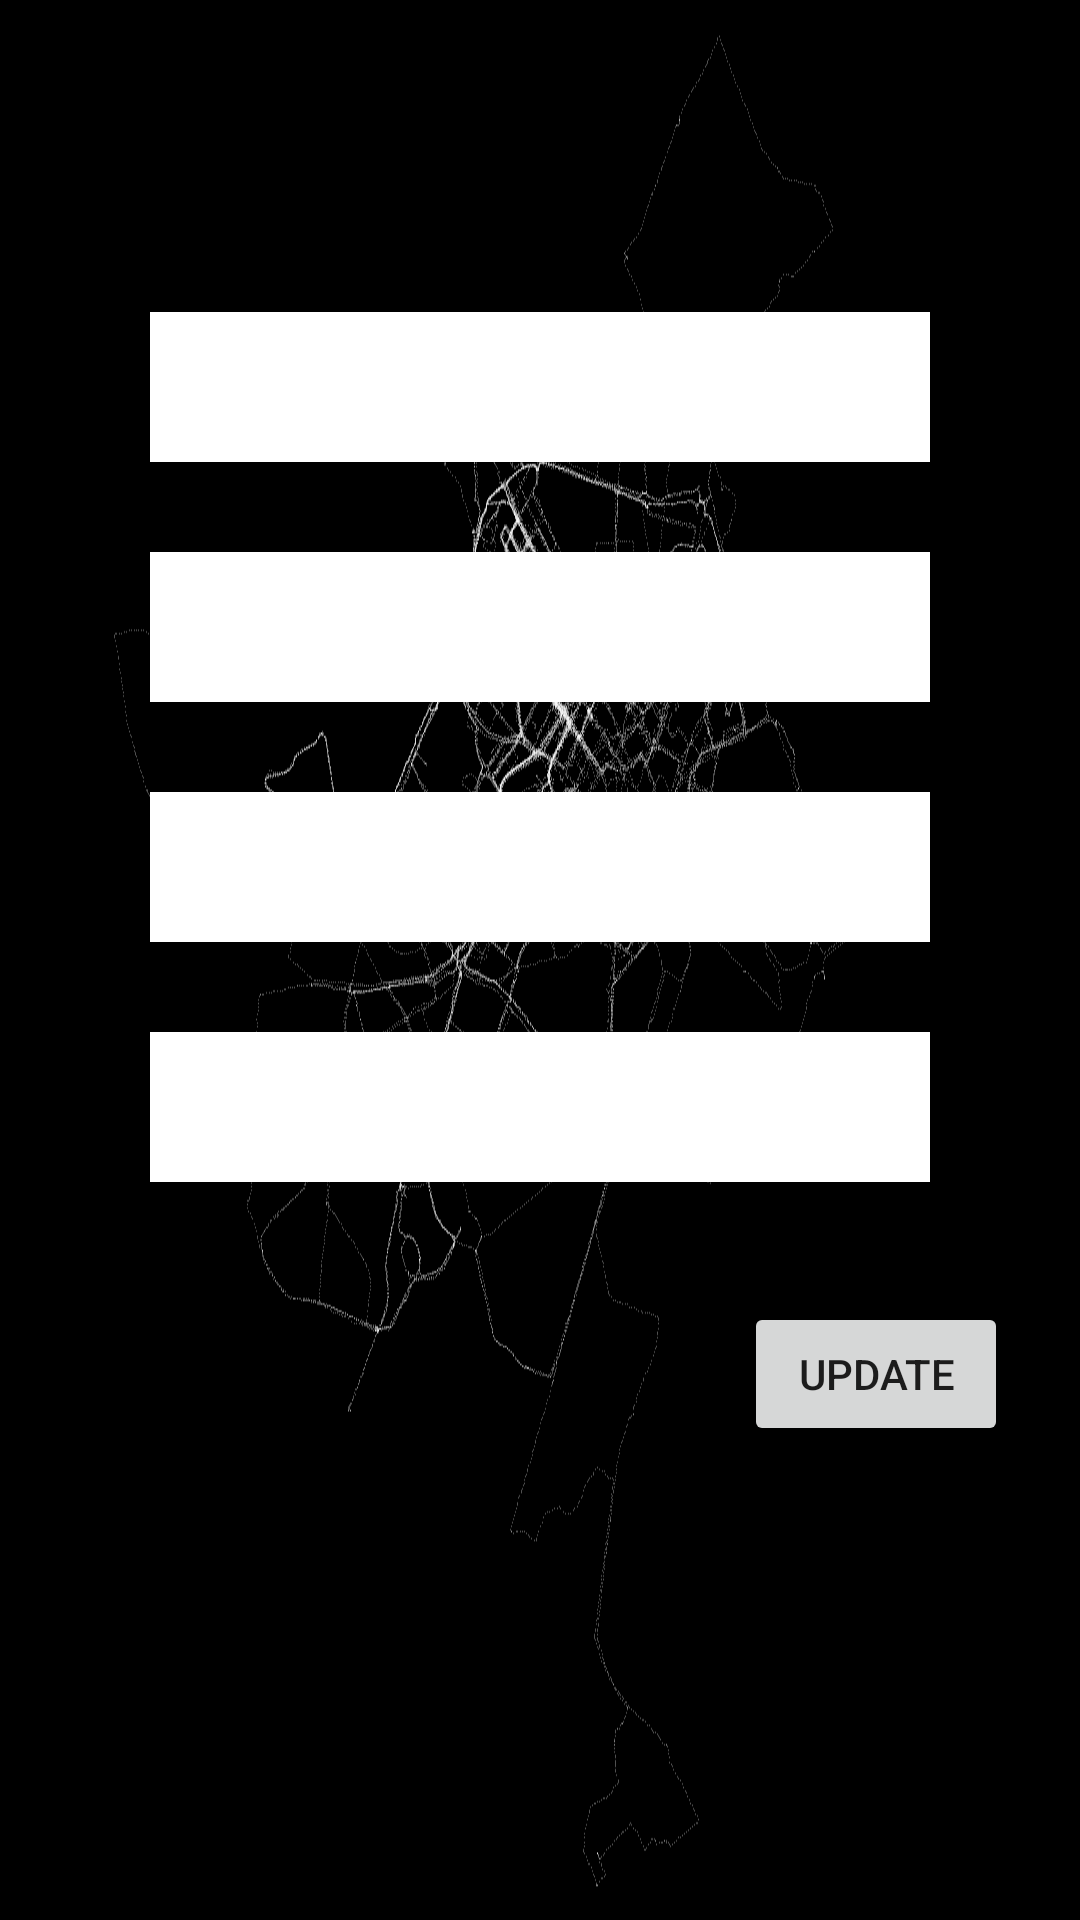

Android layout source for this screen:
<!-- AndroidManifest.xml: fallback theme Theme.MaterialComponents.DayNight.NoActionBar -->
<!-- res/layout/activity_ver_dados_guardados_cafes_bares.xml -->
<?xml version="1.0" encoding="utf-8"?>
<androidx.constraintlayout.widget.ConstraintLayout xmlns:android="http://schemas.android.com/apk/res/android"
    xmlns:app="http://schemas.android.com/apk/res-auto"
    xmlns:tools="http://schemas.android.com/tools"
    android:layout_width="match_parent"
    android:layout_height="match_parent"
    android:background="@drawable/background"
    tools:context=".VerDadosGuardados_Cafe_Bares">

    <TextView
        android:id="@+id/textView3"
        android:layout_width="0dp"
        android:layout_height="50dp"
        android:layout_marginStart="50dp"
        android:layout_marginLeft="50dp"
        android:layout_marginTop="30dp"
        android:layout_marginEnd="50dp"
        android:layout_marginRight="50dp"
        android:background="#FFFFFF"
        app:layout_constraintEnd_toEndOf="parent"
        app:layout_constraintStart_toStartOf="parent"
        app:layout_constraintTop_toBottomOf="@+id/spinner7" />

    <TextView
        android:id="@+id/textView4"
        android:layout_width="0dp"
        android:layout_height="50dp"
        android:layout_marginStart="50dp"
        android:layout_marginLeft="50dp"
        android:layout_marginTop="30dp"
        android:layout_marginEnd="50dp"
        android:layout_marginRight="50dp"
        android:background="#FFFFFF"
        app:layout_constraintEnd_toEndOf="parent"
        app:layout_constraintStart_toStartOf="parent"
        app:layout_constraintTop_toBottomOf="@+id/textView3" />

    <Spinner
        android:id="@+id/spinner6"
        android:layout_width="0dp"
        android:layout_height="50dp"
        android:layout_marginStart="50dp"
        android:layout_marginLeft="50dp"
        android:layout_marginTop="104dp"
        android:layout_marginEnd="50dp"
        android:layout_marginRight="50dp"
        android:background="#FFFFFF"
        app:layout_constraintEnd_toEndOf="parent"
        app:layout_constraintHorizontal_bias="0.0"
        app:layout_constraintStart_toStartOf="parent"
        app:layout_constraintTop_toTopOf="parent" />

    <Spinner
        android:id="@+id/spinner7"
        android:layout_width="0dp"
        android:layout_height="50dp"
        android:layout_marginStart="50dp"
        android:layout_marginLeft="50dp"
        android:layout_marginTop="30dp"
        android:layout_marginEnd="50dp"
        android:layout_marginRight="50dp"
        android:background="#FFFFFF"
        app:layout_constraintEnd_toEndOf="parent"
        app:layout_constraintStart_toStartOf="parent"
        app:layout_constraintTop_toBottomOf="@+id/spinner6" />

    <Button
        android:id="@+id/Update_Cafe_Bares"
        android:layout_width="wrap_content"
        android:layout_height="wrap_content"
        android:layout_marginStart="274dp"
        android:layout_marginLeft="274dp"
        android:layout_marginTop="40dp"
        android:layout_marginEnd="50dp"
        android:layout_marginRight="50dp"
        android:onClick="Update"
        android:text="Update"
        app:layout_constraintEnd_toEndOf="parent"
        app:layout_constraintStart_toStartOf="parent"
        app:layout_constraintTop_toBottomOf="@+id/textView4" />

</androidx.constraintlayout.widget.ConstraintLayout>
<!-- resources referenced by this layout -->
<resources>
  <!-- drawable background: png bitmap (drawable-v24, 20451 bytes) -->
</resources>
